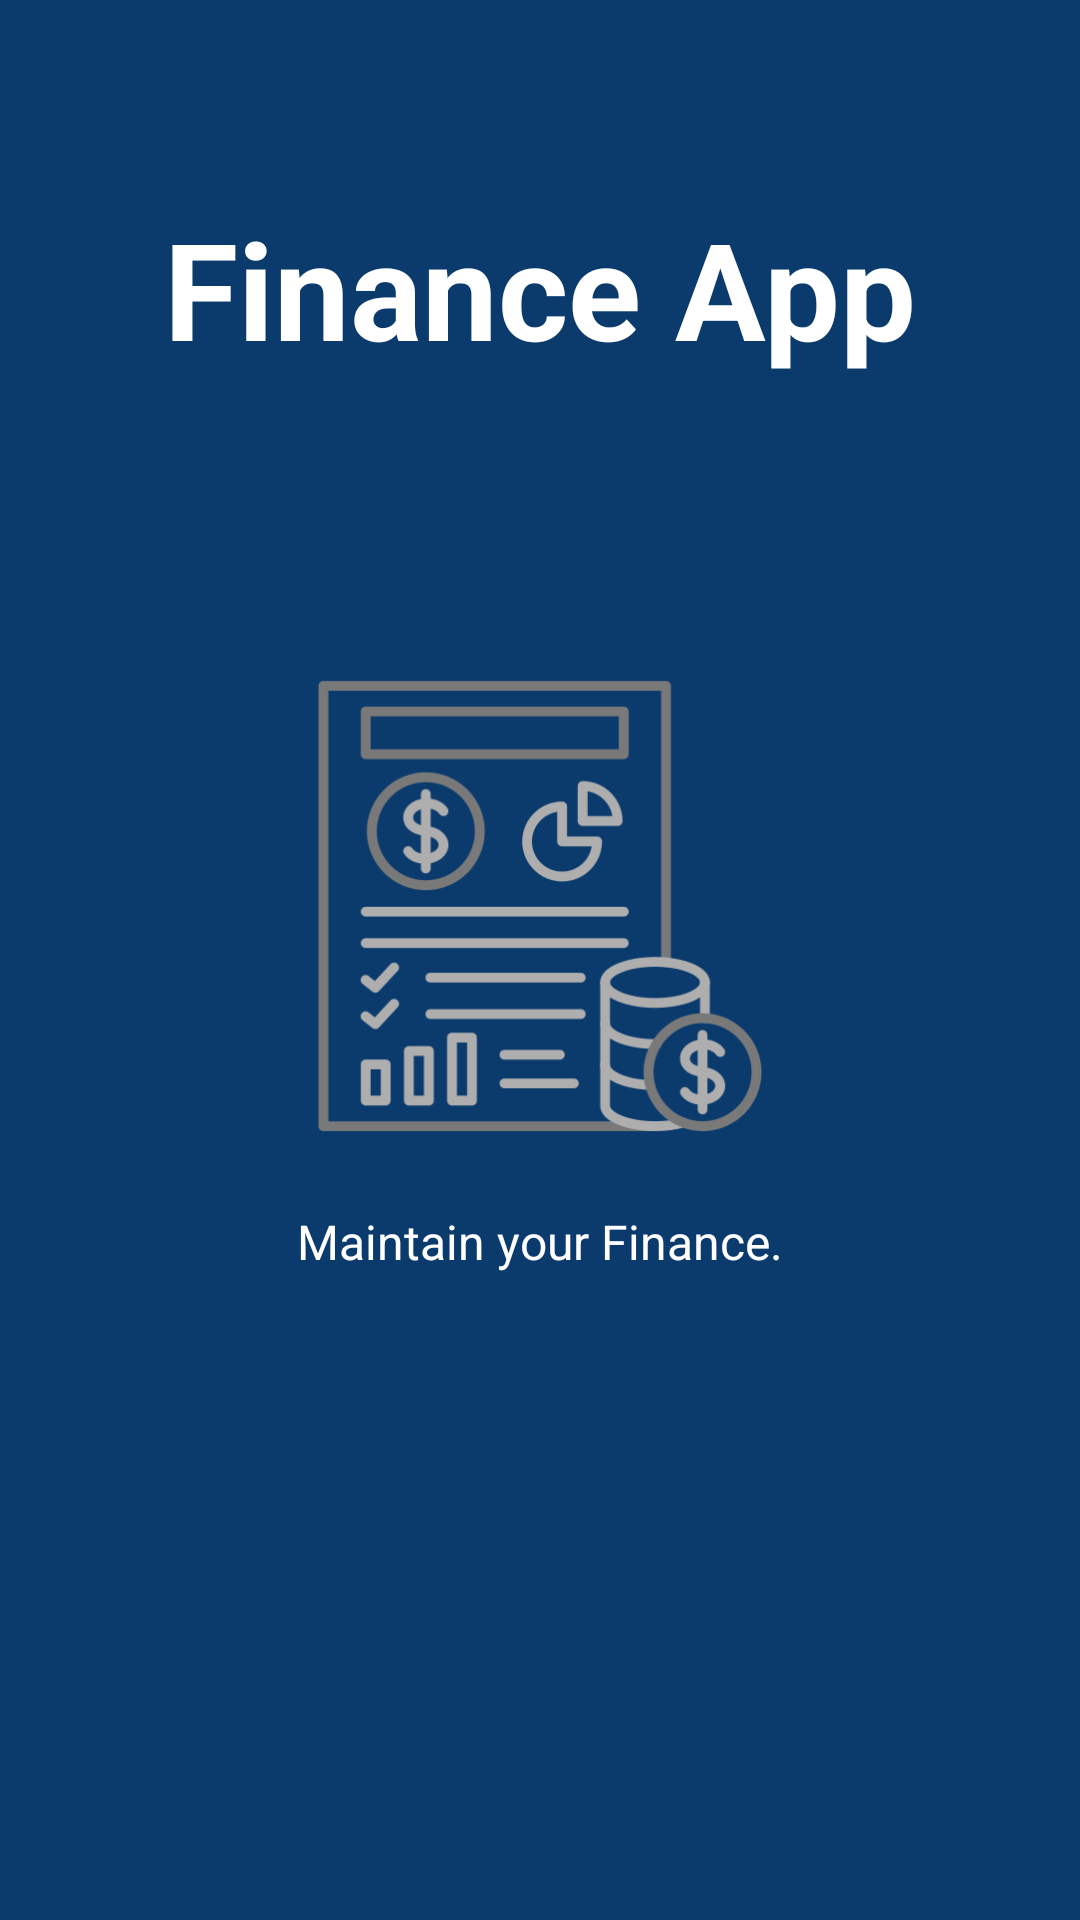

The Android layout XML behind this screen, and the referenced resources:
<!-- AndroidManifest.xml: application theme Theme.financeapp -->
<!-- res/layout/activity_splash.xml -->
<?xml version="1.0" encoding="utf-8"?>
<RelativeLayout xmlns:android="http://schemas.android.com/apk/res/android"
    android:layout_width="match_parent"
    android:layout_height="match_parent"
    android:background="@color/splash_background"
    android:padding="16dp">

    <TextView
        android:id="@+id/splash_heading"
        android:layout_width="wrap_content"
        android:layout_height="wrap_content"
        android:layout_alignParentTop="true"
        android:layout_centerHorizontal="true"
        android:layout_marginTop="50dp"
        android:text="@string/app_name"
        android:textColor="@android:color/white"
        android:textSize="45sp"
        android:textStyle="bold" />

    <ImageView
        android:id="@+id/splash_logo"
        android:layout_width="196dp"
        android:layout_height="170dp"
        android:layout_below="@id/splash_heading"
        android:layout_centerInParent="true"
        android:layout_marginTop="91dp"
        android:contentDescription="@string/app_name"
        android:src="@mipmap/splash_icon" />

    <TextView
        android:id="@+id/splash_tagline"
        android:layout_width="wrap_content"
        android:layout_height="wrap_content"
        android:layout_below="@id/splash_logo"
        android:layout_centerHorizontal="true"
        android:layout_marginTop="16dp"
        android:text="@string/splash_tagline"
        android:textColor="@android:color/white"
        android:textSize="16sp" />
</RelativeLayout>
<!-- resources referenced by this layout -->
<resources>
  <color name="splash_background">#0B3B6D</color>
  <!-- mipmap splash_icon: png bitmap (mipmap-hdpi, 29524 bytes) -->
  <string name="app_name">Finance App</string>
  <string name="splash_tagline">Maintain your Finance.</string>
  <style name="Theme.financeapp" parent="Theme.MaterialComponents.DayNight.DarkActionBar">
          
          <item name="colorPrimary">@color/colorPrimary</item>
          <item name="colorPrimaryVariant">@color/colorPrimaryLight</item>
          <item name="colorOnPrimary">@color/colorOnPrimary</item>
          
          <item name="colorSecondary">@color/colorSecondary</item>
          <item name="colorSecondaryVariant">@color/colorPrimaryDark</item>
          <item name="colorOnSecondary">@color/colorOnSecondary</item>
          
          <item name="android:statusBarColor">?attr/colorPrimaryVariant</item>
          
      </style>
  <color name="colorPrimary">#1E4A68</color>
  <color name="colorPrimaryLight">#558DB4</color>
  <color name="colorOnPrimary">#FFFFFF</color>
  <color name="colorSecondary">#85B8CB</color>
  <color name="colorPrimaryDark">#12334A</color>
  <color name="colorOnSecondary">#FFFFFF</color>
</resources>
